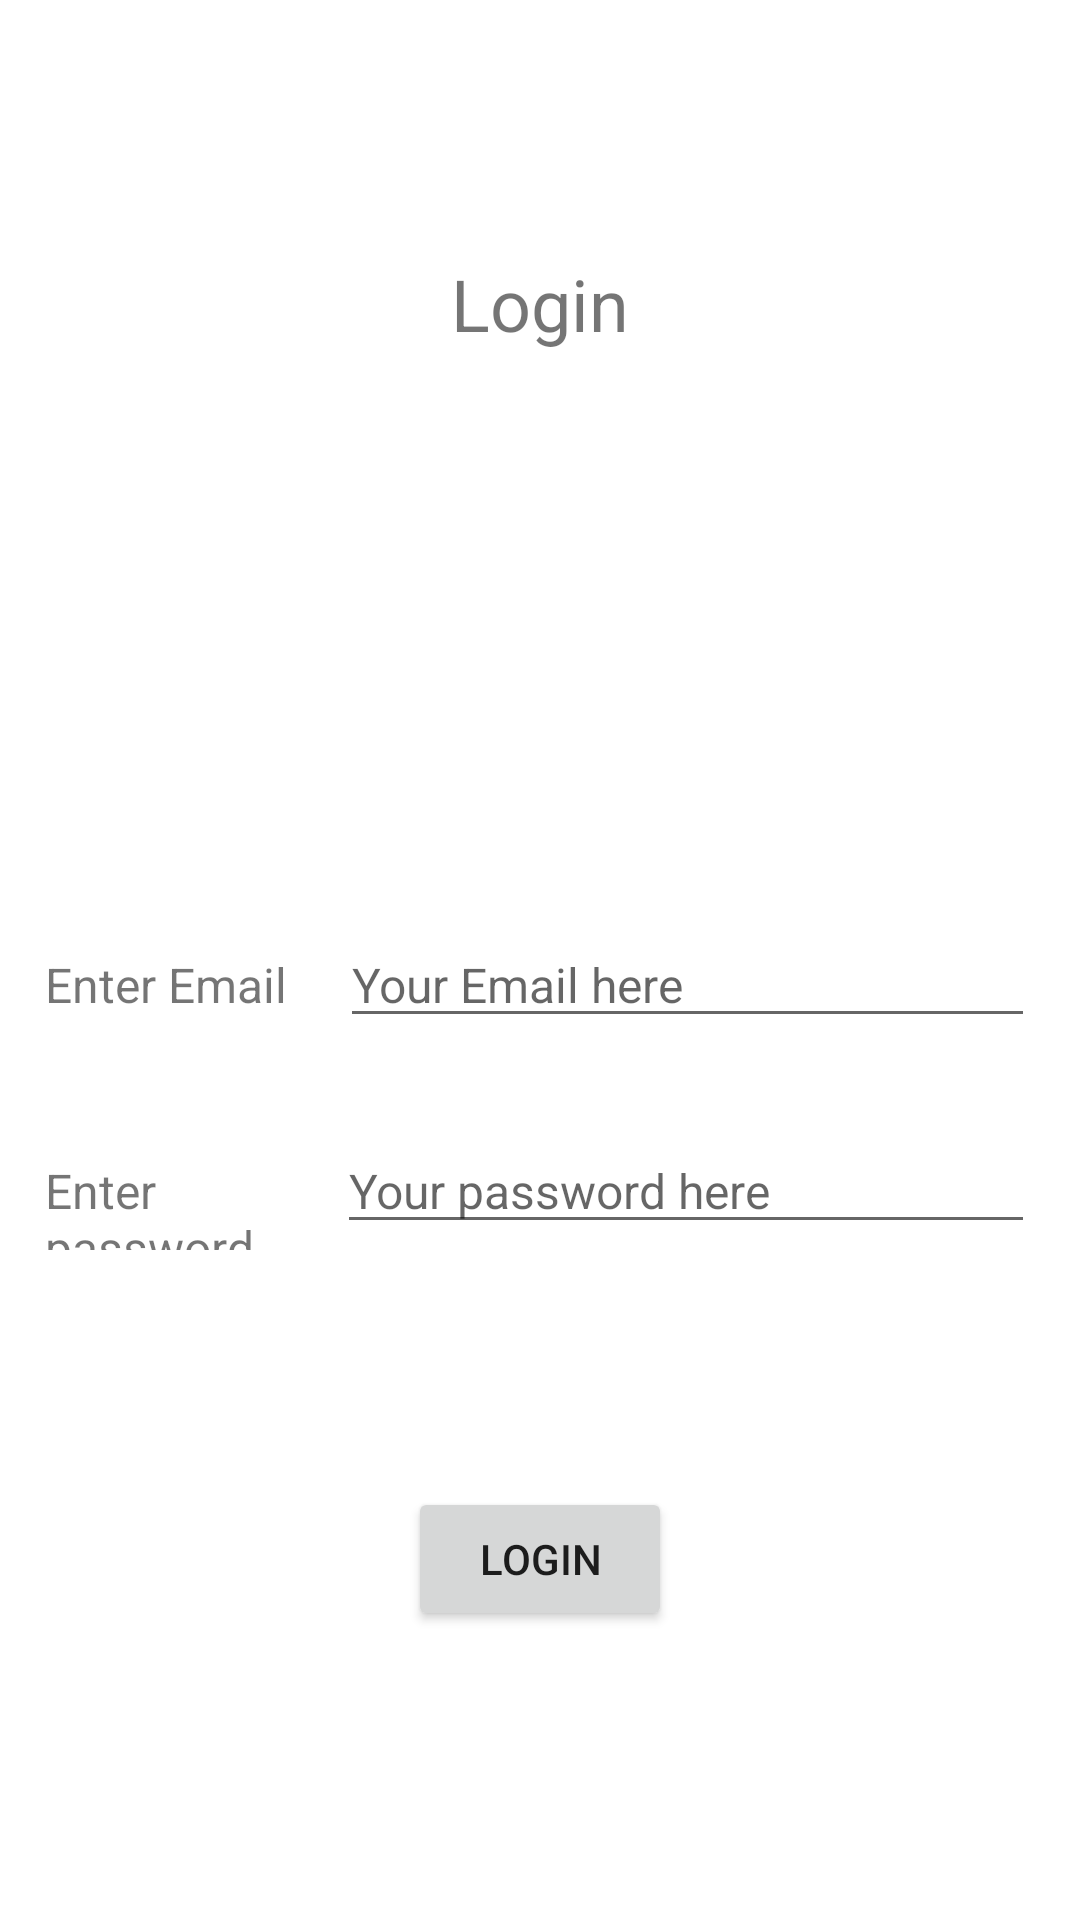

This screen was rendered from an Android layout file. Write that file and the resources it references.
<!-- AndroidManifest.xml: application theme Theme.NotesApp -->
<!-- res/layout/activity_login.xml -->
<?xml version="1.0" encoding="utf-8"?>
<LinearLayout xmlns:android="http://schemas.android.com/apk/res/android"
    xmlns:app="http://schemas.android.com/apk/res-auto"
    xmlns:tools="http://schemas.android.com/tools"
    android:layout_width="match_parent"
    android:layout_height="match_parent"
    android:orientation="vertical"
    tools:context=".LoginActivity">
    <TextView
        android:layout_width="wrap_content"
        android:layout_height="wrap_content"
        android:gravity="center"
        android:layout_gravity="center"
        android:textSize="24sp"
        android:padding="15dp"
        android:layout_marginTop="70dp"
        android:text="Login"/>

    <LinearLayout
        android:layout_width="match_parent"
        android:layout_height="wrap_content"
        android:orientation="vertical"
        android:layout_marginTop="160dp"
        android:gravity="center">

        <LinearLayout
            android:layout_width="match_parent"
            android:layout_height="wrap_content"
            android:padding="15dp"
            android:orientation="horizontal">

            <TextView
                android:layout_width="wrap_content"
                android:layout_height="wrap_content"
                android:layout_weight="0.1"
                android:text="Enter Email         "
                android:textSize="16sp"/>

            <EditText
                android:layout_width="250dp"
                android:layout_height="wrap_content"
                android:id="@+id/edit_login_email"
                android:layout_weight="0.1"
                android:hint="Your Email here"
                android:textSize="16sp"/>

        </LinearLayout>
        <LinearLayout
            android:layout_width="match_parent"
            android:layout_height="wrap_content"
            android:orientation="horizontal"
            android:padding="15dp">

            <TextView
                android:layout_width="wrap_content"
                android:layout_height="wrap_content"
                android:text="Enter password "
                android:layout_weight="0.1"

                android:textSize="16sp"/>

            <EditText
                android:layout_width="250dp"
                android:layout_height="wrap_content"
                android:id="@+id/edit_login_password"
                android:layout_weight="0.1"
                android:hint="Your password here"
                android:textSize="16sp"/>

        </LinearLayout>

        <LinearLayout
            android:layout_width="wrap_content"
            android:layout_height="wrap_content"
            android:orientation="horizontal"
            android:padding="15dp">

            <TextView
                android:layout_width="wrap_content"
                android:layout_height="wrap_content"
                android:id="@+id/txt_login_error"
                android:text=""
                android:textColor="#FA0404" />


        </LinearLayout>


        <LinearLayout
            android:layout_width="wrap_content"
            android:layout_height="wrap_content"
            android:padding="15dp"
            android:orientation="horizontal">

            <Button
                android:layout_width="wrap_content"
                android:layout_height="wrap_content"
                android:text="Login"
                android:layout_weight="0.1"
                android:id="@+id/btn_main_login"/>

        </LinearLayout>


    </LinearLayout>

</LinearLayout>
<!-- resources referenced by this layout -->
<resources>
  <style name="Theme.NotesApp" parent="Theme.MaterialComponents.DayNight.DarkActionBar">
          
          <item name="colorPrimary">@color/purple_500</item>
          <item name="colorPrimaryVariant">@color/purple_700</item>
          <item name="colorOnPrimary">@color/white</item>
          
          <item name="colorSecondary">@color/teal_200</item>
          <item name="colorSecondaryVariant">@color/teal_700</item>
          <item name="colorOnSecondary">@color/black</item>
          
          <item name="android:statusBarColor" tools:targetApi="l">?attr/colorPrimaryVariant</item>
          
  
      </style>
  <!-- not gathered from this repository: default colours our renderer supplied (Android Studio template values) -->
  <color name="purple_500">#FF6200EE</color>
  <color name="purple_700">#FF3700B3</color>
  <color name="teal_200">#FF03DAC5</color>
  <color name="teal_700">#FF018786</color>
  <color name="black">#FF000000</color>
  <color name="white">#FFFFFFFF</color>
</resources>
